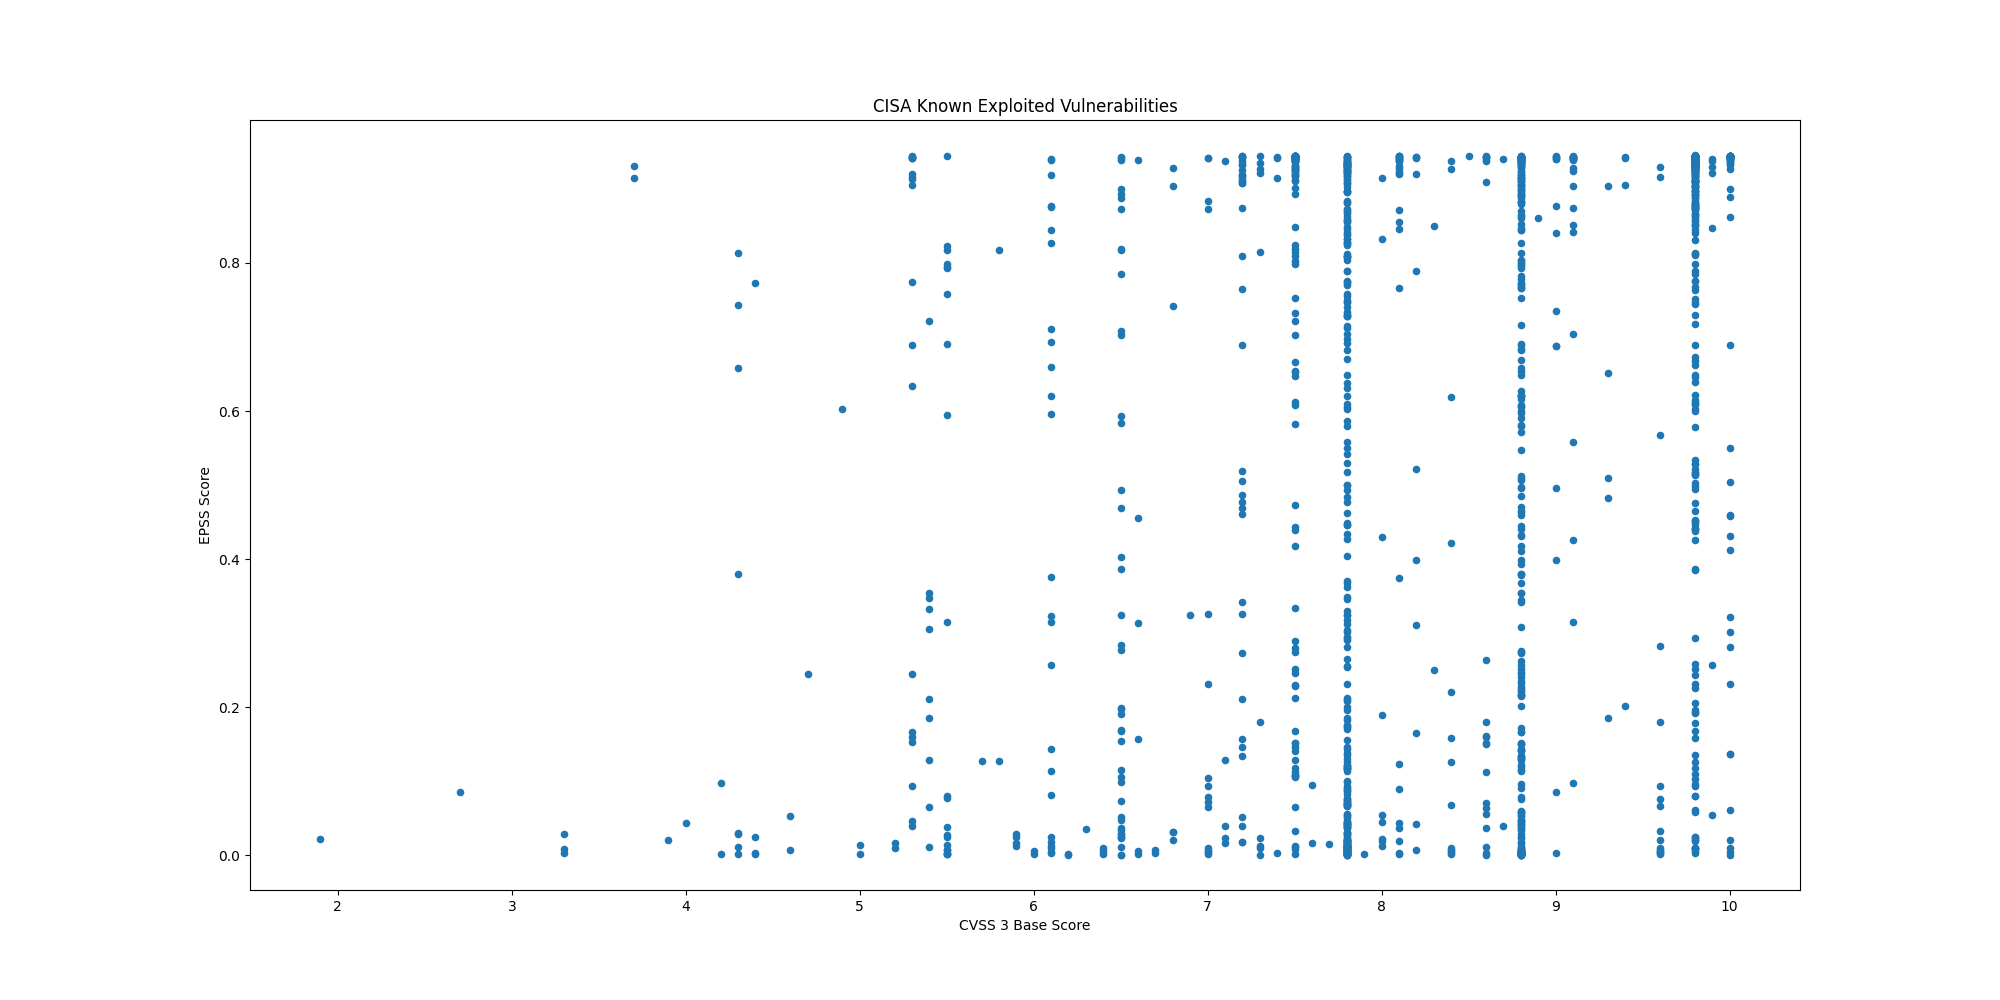

The file beside this chart, header and first rows:
CVE, CVSS3, EPSS, EPSS Percentile, Description, Date
CVE-2021-26829, 5.4, 0.333, 0.9675, OpenPLC ScadaBR contains a cross-site sc…, 2025-11-28
CVE-2025-61757, 9.8, 0.6096, 0.9822, Oracle Fusion Middleware contains a miss…, 2025-11-21
CVE-2025-13223, 8.8, 0.05835, 0.9024, Google Chromium V8 contains a type confu…, 2025-11-19
CVE-2025-58034, 7.2, 0.4861, 0.9763, Fortinet FortiWeb contains an OS command…, 2025-11-18
CVE-2025-64446, 9.8, 0.7169, 0.9868, Fortinet FortiWeb contains a relative pa…, 2025-11-14
CVE-2025-12480, 9.1, 0.7036, 0.9863, Gladinet Triofox contains an improper ac…, 2025-11-12
CVE-2025-62215, 7.0, 0.00509, 0.6563, Microsoft Windows Kernel contains a race…, 2025-11-12
CVE-2025-9242, 9.8, 0.6455, 0.9837, WatchGuard Firebox contains an out-of-bo…, 2025-11-12
CVE-2025-21042, 8.8, 0.03976, 0.8803, Samsung mobile devices contain an out-of…, 2025-11-10
CVE-2025-48703, 9.0, 0.6877, 0.9856, CWP Control Web Panel (formerly CentOS W…, 2025-11-04
CVE-2025-11371, 7.5, 0.7026, 0.9862, Gladinet CentreStack and Triofox contain…, 2025-11-04
CVE-2025-41244, 7.8, 0.00698, 0.7129, Broadcom VMware Aria Operations and VMwa…, 2025-10-30
CVE-2025-24893, 9.8, 0.9418, 0.9991, XWiki Platform contains an eval injectio…, 2025-10-30
CVE-2025-6204, 8.0, 0.1893, 0.9511, Dassault Systèmes DELMIA Apriso contains…, 2025-10-28
CVE-2025-6205, 9.1, 0.5584, 0.9799, Dassault Systèmes DELMIA Apriso contains…, 2025-10-28
CVE-2025-54236, 9.1, 0.4265, 0.9734, Adobe Commerce and Magento Open Source c…, 2025-10-24
CVE-2025-59287, 9.8, 0.6032, 0.982, Microsoft Windows Server Update Service …, 2025-10-24
CVE-2025-61932, , 0.0749, 0.9146, Motex LANSCOPE Endpoint Manager contains…, 2025-10-22
CVE-2022-48503, 8.8, 0.00276, 0.5078, Apple macOS, iOS, tvOS, Safari, and watc…, 2025-10-20
CVE-2025-2746, 9.8, 0.8516, 0.9932, Kentico Xperience CMS contains an authen…, 2025-10-20
CVE-2025-2747, 9.8, 0.8716, 0.9942, Kentico Xperience CMS contains an authen…, 2025-10-20
CVE-2025-33073, 8.8, 0.4441, 0.9742, Microsoft Windows SMB Client contains an…, 2025-10-20
CVE-2025-61884, 7.5, 0.4174, 0.9728, Oracle E-Business Suite contains a serve…, 2025-10-20
CVE-2025-54253, 10.0, 0.4311, 0.9736, Adobe Experience Manager Forms in JEE co…, 2025-10-15
CVE-2025-47827, 4.6, 0.00767, 0.7279, IGEL OS contains a use of a key past its…, 2025-10-14
CVE-2025-24990, 7.8, 0.08242, 0.9193, Microsoft Windows Agere Modem Driver con…, 2025-10-14
CVE-2025-59230, 7.8, 0.01626, 0.8139, Microsoft Windows contains an improper a…, 2025-10-14
CVE-2016-7836, 9.8, 0.3853, 0.9709, SKYSEA Client View contains an improper …, 2025-10-14
CVE-2021-43798, 7.5, 0.9442, 0.9998, Grafana contains a path traversal vulner…, 2025-10-09
CVE-2025-27915, 5.4, 0.3062, 0.9655, Synacor Zimbra Collaboration Suite (ZCS)…, 2025-10-07
CVE-2021-22555, 8.3, 0.85, 0.9931, Linux Kernel contains a heap out-of-boun…, 2025-10-06
CVE-2010-3962, 8.1, 0.8712, 0.9942, Microsoft Internet Explorer contains an …, 2025-10-06
CVE-2021-43226, 7.8, 0.1258, 0.9372, Microsoft Windows Common Log File System…, 2025-10-06
CVE-2013-3918, 8.8, 0.8706, 0.9941, Microsoft Windows contains an out-of-bou…, 2025-10-06
CVE-2011-3402, 8.8, 0.8922, 0.9952, Microsoft Windows Kernel contains an uns…, 2025-10-06
CVE-2010-3765, 9.8, 0.8795, 0.9946, Mozilla Firefox, SeaMonkey, and Thunderb…, 2025-10-06
CVE-2025-61882, 9.8, 0.7755, 0.9894, Oracle E-Business Suite contains an unsp…, 2025-10-06
CVE-2014-6278, 8.8, 0.8992, 0.9955, GNU Bash contains an OS command injectio…, 2025-10-02
CVE-2017-1000353, 9.8, 0.9451, 1.0, Jenkins contains a remote code execution…, 2025-10-02
CVE-2015-7755, 9.8, 0.8895, 0.995, Juniper ScreenOS contains an improper au…, 2025-10-02
CVE-2025-21043, 8.8, 0.1144, 0.9336, Samsung mobile devices contain an out-of…, 2025-10-02
CVE-2025-4008, 8.8, 0.51, 0.9775, Smartbedded Meteobridge contains a comma…, 2025-10-02
CVE-2025-32463, 9.3, 0.1849, 0.9503, Sudo contains an inclusion of functional…, 2025-09-29
CVE-2025-59689, 6.1, 0.1136, 0.9332, Libraesva Email Security Gateway (ESG) c…, 2025-09-29
CVE-2025-10035, 10.0, 0.4581, 0.9749, Fortra GoAnywhere MFT contains a deseria…, 2025-09-29
CVE-2025-20352, 7.7, 0.01579, 0.8109, Cisco IOS and IOS XE contains a stack-ba…, 2025-09-29
CVE-2021-21311, 7.2, 0.938, 0.9985, Adminer contains a server-side request f…, 2025-09-29
CVE-2025-20362, 6.5, 0.1673, 0.9473, Cisco Secure Firewall Adaptive Security …, 2025-09-25
CVE-2025-20333, 9.9, 0.05448, 0.8987, Cisco Secure Firewall Adaptive Security …, 2025-09-25
CVE-2025-10585, 9.8, 0.00953, 0.7581, Google Chromium contains a type confusio…, 2025-09-23
CVE-2025-5086, 9.0, 0.3984, 0.9717, Dassault Systèmes DELMIA Apriso contains…, 2025-09-11
CVE-2025-38352, 7.4, 0.00346, 0.566, Linux kernel contains a time-of-check ti…, 2025-09-04
CVE-2025-48543, 8.8, 0.00203, 0.4265, Android Runtime contains a use-after-fre…, 2025-09-04
CVE-2025-53690, 9.0, 0.08535, 0.9209, Sitecore Experience Manager (XM), Experi…, 2025-09-04
CVE-2023-50224, , 0.02373, 0.8452, TP-Link TL-WR841N contains an authentica…, 2025-09-03
CVE-2025-9377, 7.2, 0.1459, 0.9424, TP-Link Archer C7(EU) and TL-WR841N/ND(M…, 2025-09-03
CVE-2020-24363, 8.8, 0.1305, 0.9387, TP-link TL-WA855RE contains a missing au…, 2025-09-02
CVE-2025-55177, 5.4, 0.01117, 0.7769, Meta Platforms WhatsApp contains an inco…, 2025-09-02
CVE-2025-57819, 9.8, 0.7641, 0.9889, Sangoma FreePBX contains an authenticati…, 2025-08-29
CVE-2025-7775, 9.8, 0.1578, 0.9451, Citrix NetScaler ADC and NetScaler Gatew…, 2025-08-26
... 1,404 more rows
